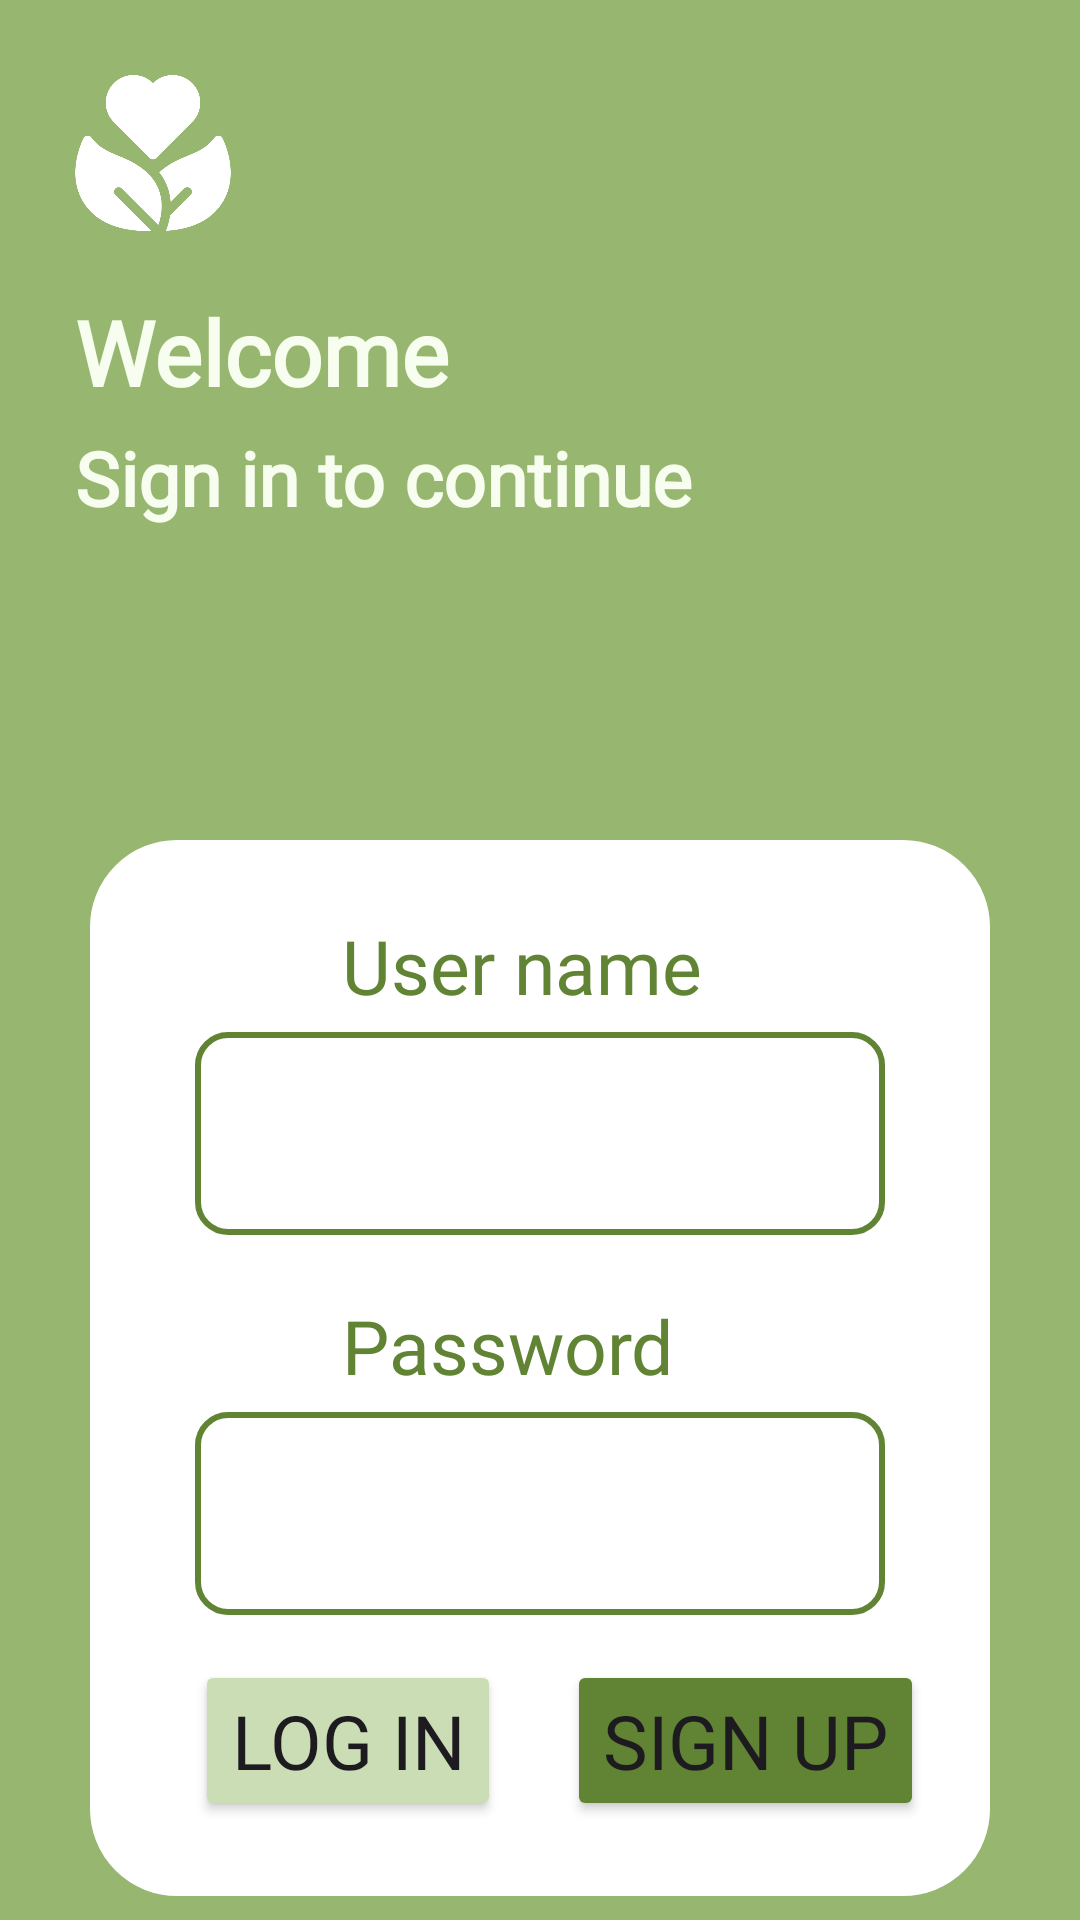

Layout XML and referenced resources for this Android screen:
<!-- AndroidManifest.xml: application theme Theme.Miniproject -->
<!-- res/layout/log.xml -->
<?xml version="1.0" encoding="utf-8"?>
<androidx.constraintlayout.widget.ConstraintLayout xmlns:android="http://schemas.android.com/apk/res/android"
    xmlns:app="http://schemas.android.com/apk/res-auto"
    xmlns:tools="http://schemas.android.com/tools"
    android:layout_width="match_parent"
    android:layout_height="match_parent">

    <androidx.constraintlayout.widget.ConstraintLayout
        android:id="@+id/layout1"
        android:layout_width="match_parent"
        android:layout_height="match_parent"
        android:background="@color/lv2"
        android:paddingStart="@dimen/distance_lv3"
        android:paddingBottom="@dimen/distance_lv5">

        <ImageView
            android:id="@+id/imageView5"
            android:layout_width="52dp"
            android:layout_height="52dp"
            android:layout_marginTop="@dimen/distance_lv3"
            android:src="@drawable/organic1"
            app:layout_constraintStart_toStartOf="parent"
            app:layout_constraintTop_toTopOf="parent" />

        <TextView
            android:id="@+id/textView17"
            android:layout_width="wrap_content"
            android:layout_height="wrap_content"
            android:layout_marginTop="20dp"
            android:fontFamily="@font/architects_daughter"
            android:text="Welcome"
            android:textColor="@color/lv5"
            android:textSize="@dimen/title_size"
            android:textStyle="bold"
            app:layout_constraintStart_toStartOf="parent"
            app:layout_constraintTop_toBottomOf="@+id/imageView5" />

        <TextView
            android:id="@+id/textView18"
            android:layout_width="wrap_content"
            android:layout_height="wrap_content"
            android:layout_marginTop="@dimen/distance_small1"
            android:fontFamily="@font/architects_daughter"
            android:text="Sign in to continue"
            android:textColor="@color/lv5"
            android:textSize="@dimen/text_size"
            android:textStyle="bold"
            app:layout_constraintStart_toStartOf="parent"
            app:layout_constraintTop_toBottomOf="@+id/textView17" />

        <ImageView
            android:id="@+id/imageView"
            android:layout_width="151dp"
            android:layout_height="148dp"
            android:layout_marginStart="64dp"
            android:layout_marginTop="80dp"
            android:layout_marginEnd="@dimen/distance_LR"
            android:src="@drawable/avocado1"
            app:layout_constraintEnd_toEndOf="parent"
            app:layout_constraintStart_toEndOf="@+id/textView18"
            app:layout_constraintTop_toTopOf="parent" />

        <Button
            android:id="@+id/btn_continue_Login"
            android:layout_width="wrap_content"
            android:layout_height="wrap_content"
            android:layout_marginBottom="32dp"
            android:text="Continue"
            android:visibility="invisible"
            app:layout_constraintBottom_toBottomOf="parent"
            app:layout_constraintEnd_toEndOf="parent"
            app:layout_constraintHorizontal_bias="0.527"
            app:layout_constraintStart_toStartOf="parent" />


    </androidx.constraintlayout.widget.ConstraintLayout>

    <androidx.constraintlayout.widget.ConstraintLayout
        android:id="@+id/constraintLayout21"
        android:layout_width="match_parent"
        android:layout_height="wrap_content"
        android:layout_marginHorizontal="@dimen/distance_LR"
        android:layout_marginTop="280dp"
        android:background="@drawable/boder"
        android:backgroundTint="@color/white"
        android:paddingVertical="@dimen/distance_lv3"
        app:layout_constraintStart_toStartOf="parent"
        app:layout_constraintTop_toTopOf="parent">

        <TextView
            android:id="@+id/tv_userName_logIn"
            android:layout_width="wrap_content"
            android:layout_height="wrap_content"
            android:layout_marginStart="84dp"
            android:fontFamily="@font/itim"
            android:text="User name"
            android:textColor="@color/lv1"
            android:textSize="@dimen/text_size"
            app:layout_constraintStart_toStartOf="parent"
            app:layout_constraintTop_toTopOf="parent" />

        <TextView
            android:id="@+id/tvPassword_logIn"
            android:layout_width="wrap_content"
            android:layout_height="wrap_content"
            android:layout_marginStart="84dp"
            android:layout_marginTop="20dp"
            android:fontFamily="@font/itim"
            android:text="Password"
            android:textColor="@color/lv1"
            android:textSize="@dimen/text_size"
            app:layout_constraintStart_toStartOf="parent"
            app:layout_constraintTop_toBottomOf="@+id/txtIPLayout_userName_logIn" />


        <com.google.android.material.textfield.TextInputLayout
            android:id="@+id/txtIPLayout_password_logIn"
            android:layout_width="match_parent"
            android:layout_height="wrap_content"
            app:layout_constraintEnd_toEndOf="parent"
            app:layout_constraintStart_toStartOf="parent"
            app:layout_constraintTop_toBottomOf="@+id/tvPassword_logIn">

            <com.google.android.material.textfield.TextInputEditText
                android:id="@+id/txtIPEdit_password_logIn"
                android:layout_width="match_parent"
                android:layout_height="wrap_content"
                android:layout_marginHorizontal="@dimen/distance_lv5"
                android:layout_marginTop="@dimen/distance_small1"
                android:background="@drawable/solid"
                android:fontFamily="@font/itim"
                android:inputType="text|textMultiLine"
                android:lines="1"
                android:textColor="@color/lv1"
                android:textSize="@dimen/text_size" />
        </com.google.android.material.textfield.TextInputLayout>

        <com.google.android.material.textfield.TextInputLayout
            android:id="@+id/txtIPLayout_userName_logIn"
            android:layout_width="match_parent"
            android:layout_height="wrap_content"
            app:layout_constraintEnd_toEndOf="parent"
            app:layout_constraintStart_toStartOf="parent"
            app:layout_constraintTop_toBottomOf="@+id/tv_userName_logIn">

            <com.google.android.material.textfield.TextInputEditText
                android:id="@+id/txtIPEdit_userName_logIn"
                android:layout_width="match_parent"
                android:layout_height="wrap_content"
                android:layout_marginHorizontal="@dimen/distance_lv5"
                android:layout_marginTop="@dimen/distance_small1"
                android:background="@drawable/solid"
                android:fontFamily="@font/itim"
                android:inputType="text|textMultiLine"
                android:lines="1"
                android:textColor="@color/lv1"
                android:textSize="@dimen/text_size"
                app:layout_constraintEnd_toEndOf="parent"
                app:layout_constraintHorizontal_bias="0.482"
                app:layout_constraintStart_toStartOf="parent"
                app:layout_constraintTop_toBottomOf="@+id/txtIPLayout_email_logIn" />
        </com.google.android.material.textfield.TextInputLayout>

        <Button
            android:id="@+id/log_signup"
            android:layout_width="wrap_content"
            android:layout_height="wrap_content"
            android:layout_marginHorizontal="@dimen/distance_lv5"
            android:layout_marginVertical="@dimen/distance_lv1"
            android:backgroundTint="@color/lv1"
            android:fontFamily="@font/itim"
            android:text="Sign Up"
            android:textSize="@dimen/text_size"
            app:layout_constraintEnd_toEndOf="parent"
            app:layout_constraintStart_toEndOf="@+id/log_signin"
            app:layout_constraintTop_toBottomOf="@+id/txtIPLayout_password_logIn" />

        <Button
            android:id="@+id/log_signin"
            android:layout_width="wrap_content"
            android:layout_height="wrap_content"
            android:layout_marginHorizontal="@dimen/distance_lv5"
            android:layout_marginVertical="@dimen/distance_lv1"
            android:backgroundTint="@color/lv4"
            android:fontFamily="@font/itim"
            android:text="Log In"
            android:textSize="@dimen/text_size"
            app:layout_constraintStart_toStartOf="parent"
            app:layout_constraintTop_toBottomOf="@+id/txtIPLayout_password_logIn" />
    </androidx.constraintlayout.widget.ConstraintLayout>

</androidx.constraintlayout.widget.ConstraintLayout>
<!-- resources referenced by this layout -->
<resources>
  <color name="lv1">#608334</color>
  <color name="lv2">#97B770</color>
  <color name="lv4">#CBDDB5</color>
  <color name="lv5">#F7FEEf</color>
  <color name="white">#ffffff</color>
  <dimen name="distance_LR">30dp</dimen>
  <dimen name="distance_lv1">15dp</dimen>
  <dimen name="distance_lv3">25dp</dimen>
  <dimen name="distance_lv5">35dp</dimen>
  <dimen name="distance_small1">5dp</dimen>
  <dimen name="text_size">25dp</dimen>
  <dimen name="title_size">30dp</dimen>
  <!-- drawable boder (drawable) -->
  <?xml version="1.0" encoding="utf-8"?>
  <shape xmlns:android="http://schemas.android.com/apk/res/android">
      <solid android:color="@color/yl1" />
      <corners android:radius="25dp"/>
      <stroke
          android:color="@color/lv1"
      android:width="8dp" /> 
  </shape>
  <!-- drawable organic1: png bitmap (drawable, 17221 bytes) -->
  <!-- drawable solid (drawable) -->
  <?xml version="1.0" encoding="utf-8"?>
  <shape xmlns:android="http://schemas.android.com/apk/res/android">
    
      <corners android:radius="10dp"/>
      <stroke
          android:color="@color/lv1"
          android:width="2dp" /> 
  </shape>
  <style name="Theme.Miniproject" parent="Base.Theme.Miniproject" />
  <color name="yl1">#EFDD3C</color>
  <style name="Base.Theme.Miniproject" parent="Theme.Material3.DayNight.NoActionBar">
          
          
      </style>
</resources>
